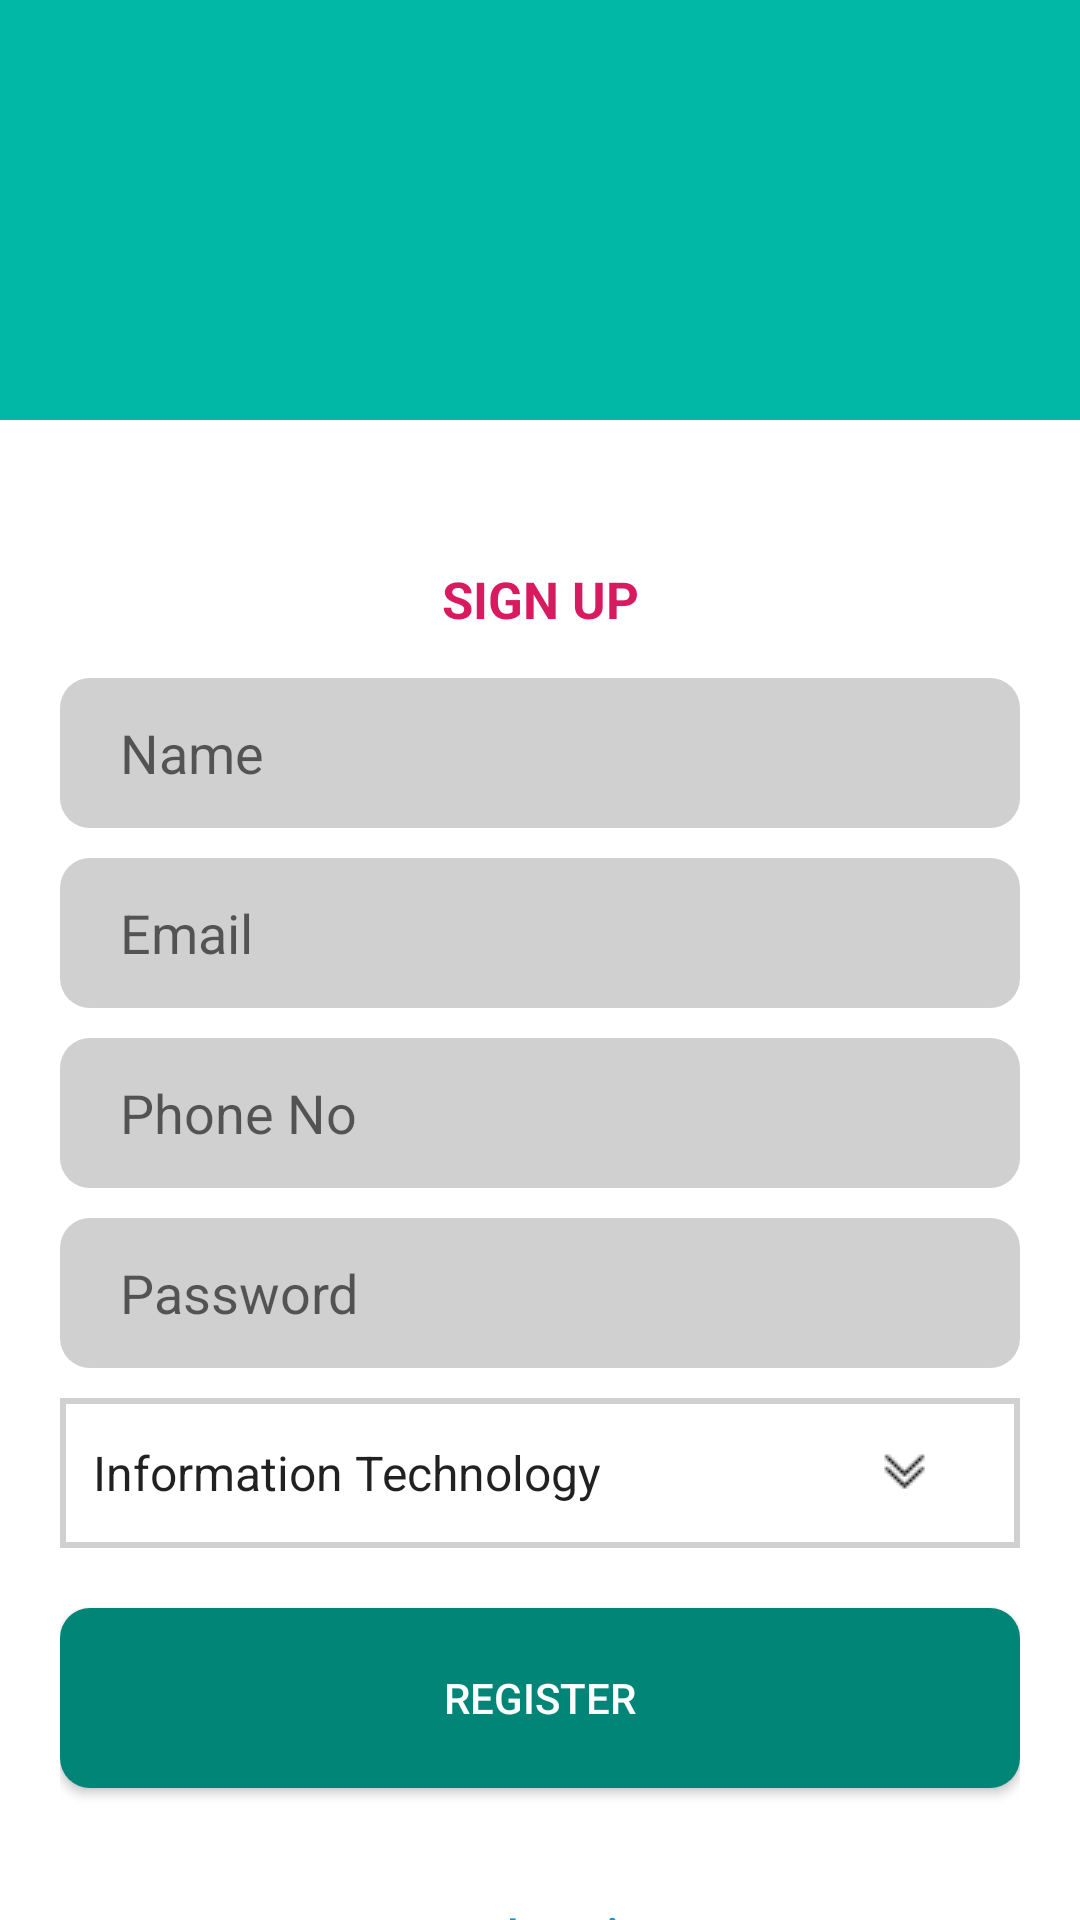

The Android layout XML behind this screen, and the referenced resources:
<!-- AndroidManifest.xml: application theme AppTheme -->
<!-- res/layout/activity_signup.xml -->
<?xml version="1.0" encoding="utf-8"?>
<androidx.constraintlayout.widget.ConstraintLayout
    xmlns:android="http://schemas.android.com/apk/res/android"
    xmlns:app="http://schemas.android.com/apk/res-auto"
    xmlns:tools="http://schemas.android.com/tools"
    android:layout_width="match_parent"
    android:layout_height="match_parent"
    android:id="@+id/layout"
    android:onClick="hidekeyboard"
    tools:context=".Account_Access_Section.LoginActivity">
    <LinearLayout
        android:id="@+id/linearLayout1"
        android:layout_width="421dp"
        android:layout_height="140dp"
        android:background="#00b8a5"
        app:layout_constraintEnd_toEndOf="parent"
        app:layout_constraintStart_toStartOf="parent"
        app:layout_constraintTop_toTopOf="parent"
        android:orientation="vertical">
    </LinearLayout>
    <LinearLayout
        android:layout_width="match_parent"
        android:layout_height="wrap_content"
        android:layout_marginStart="10dp"
        android:layout_marginLeft="10dp"
        android:layout_marginTop="4dp"
        android:layout_marginEnd="10dp"
        android:layout_marginRight="10dp"
        android:orientation="vertical"
        android:paddingRight="10dp"
        android:paddingLeft="10dp"
        app:layout_constraintEnd_toEndOf="parent"
        app:layout_constraintHorizontal_bias="1.0"
        app:layout_constraintStart_toStartOf="parent"
        app:layout_constraintTop_toTopOf="parent">

        <ImageView
            android:id="@+id/loginimg"
            android:layout_width="200sp"
            android:layout_height="150sp"
            android:layout_gravity="center"
            android:foregroundGravity="center"
            android:layout_marginTop="55sp"
            android:layout_marginBottom="1sp"
            android:src="@mipmap/attend" />
        <TextView
            android:layout_width="match_parent"
            android:layout_height="wrap_content"
            android:gravity="center"
            android:layout_gravity="center"
            android:text="SIGN UP"
            android:textSize="17sp"
            android:textStyle="bold"
            android:layout_marginTop="-22dp"
            android:layout_marginBottom="15sp"
            android:textColor="@color/colorAccent"
            />
        <EditText
            android:id="@+id/name"
            android:layout_width="match_parent"
            android:layout_height="50sp"
            android:hint="Name"
            android:inputType="textPersonName"
            android:paddingLeft="20sp"
            android:background="@drawable/border"
            />

        <EditText
            android:id="@+id/email"
            android:layout_width="match_parent"
            android:layout_height="50sp"
            android:layout_marginTop="10sp"
            android:hint="Email"
            android:inputType="textEmailAddress"
            android:paddingLeft="20sp"
            android:background="@drawable/border"/>

        <EditText
            android:id="@+id/phone"
            android:layout_width="match_parent"
            android:layout_height="50sp"
            android:layout_marginTop="10sp"
            android:hint="Phone No"
            android:inputType="number"
            android:paddingLeft="20sp"
            android:background="@drawable/border"/>


        <EditText
            android:id="@+id/password"
            android:layout_width="match_parent"
            android:layout_height="50sp"
            android:layout_marginTop="10sp"
            android:hint="Password"
            android:inputType="textPassword"
            android:paddingLeft="20sp"
            android:background="@drawable/border"/>
        <Spinner
            android:id="@+id/department"
            android:layout_width="match_parent"
            android:layout_marginTop="10sp"
            android:layout_height="50dp"
            android:layout_marginBottom="20sp"
            android:entries="@array/depart_arrays"
            android:prompt="@string/depart_prompt"
           android:background="@drawable/spinnerborder" />

        <Button
            android:id="@+id/signup"
            android:layout_width="match_parent"
            android:layout_height="60sp"
            android:text="Register"
            android:textColor="@color/white"
            android:background="@drawable/bordergreen" />


        <TextView
            android:id="@+id/login"
            android:layout_width="200dp"
            android:layout_height="60sp"
            android:text="or, Login"
            android:layout_marginTop="20sp"
            android:layout_gravity="center"
            android:gravity="center"
            android:textColor="#1595CF"
            android:textSize="20sp"
            app:layout_constraintTop_toBottomOf="@+id/login" />

    </LinearLayout>
</androidx.constraintlayout.widget.ConstraintLayout>
<!-- resources referenced by this layout -->
<resources>
  <string-array name="depart_arrays">
          <item>Information Technology</item>
          <item>Computer Science</item>
          <item>Electrical and electronics</item>
          <item>Mechanical Engineering</item>
          <item>Civil Engineering</item>
      </string-array>
  <color name="colorAccent">#D81B60</color>
  <color name="white">#FFFFFFFF</color>
  <!-- drawable border (drawable) -->
  <layer-list xmlns:android="http://schemas.android.com/apk/res/android">
      <item>
          <shape android:shape="rectangle">
              <solid android:color="#D0D0D0"/>
              <corners android:radius="10dp" />
          </shape>
      </item>
  
      <item
          android:left="2dp"
          android:right="2dp"
          android:top="2dp"
          android:bottom="2dp">
          <shape android:shape="rectangle">
              <solid android:color="@color/browser_actions_bg_grey"/>
              <corners android:radius="2dp" />
          </shape>
      </item>
  </layer-list>
  <!-- drawable bordergreen (drawable) -->
  <shape
      android:shape = "rectangle"
      xmlns:android = "http://schemas.android.com/apk/res/android" >
     <solid android:color="@color/colorPrimary"/>
      <corners android:radius="10dp" />
  </shape>
  <!-- drawable spinnerborder (drawable) -->
  <?xml version="1.0" encoding="utf-8"?>
  <selector xmlns:android="http://schemas.android.com/apk/res/android">
  
      <item><layer-list>
  
          <item><shape>
  
  
              <stroke android:width="2dp" android:color="#D0D0D0" />
  
              <padding android:bottom="3dp" android:left="3dp" android:right="10dp" android:top="3dp" />
  
          </shape></item>
  
          <item
              android:left="10dp"
              android:right="20dp">
              <bitmap
              android:gravity="right|center"
              android:src="@drawable/dropdown"
              />
  
          </item>
  
      </layer-list></item>
  
  
  </selector>
  <string name="depart_prompt">Choose a Department</string>
  <color name="colorPrimary">#008577</color>
  <!-- drawable dropdown: png bitmap (drawable, 241 bytes) -->
</resources>
